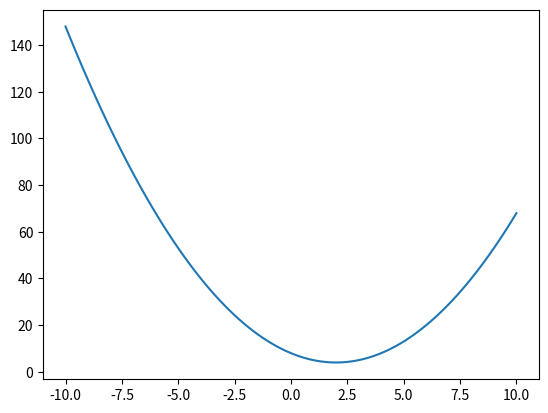
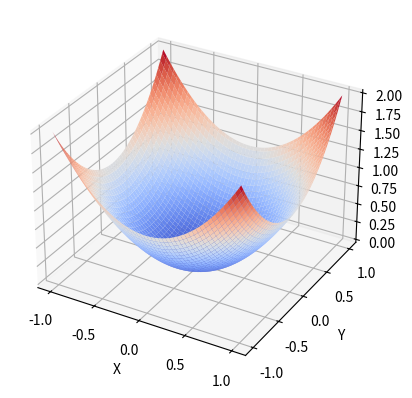

Generate these figures, in order, with matplotlib:
import numpy as np
import matplotlib.pyplot as plt
from scipy.optimize import minimize
from sympy import Symbol, lambdify, parsing


# Main.Task №1 and №2
def gradient_descent(foo, x0, y0, step=0.1, eps=0.0001, method='standard'):
    x, y = Symbol('x'), Symbol('y')
    parsed = parsing.parse_expr(foo)
    f = lambdify((x, y), parsed)
    f_x = lambdify((x, y), parsed.diff(x))
    f_y = lambdify((x, y), parsed.diff(y))

    while True:
        if method == 'golden_ratio':
            step_x = one_dimensional_search(lambda x_val: f(x_val, y0), x0 - step, x0 + step, eps)
            step_y = one_dimensional_search(lambda y_val: f(x0, y_val), y0 - step, y0 + step, eps)
            x_k = x0 - (x0 - step_x)
            y_k = y0 - (y0 - step_y)
        else:
            x_k = x0 - step * f_x(x0, y0)
            y_k = y0 - step * f_y(x0, y0)
        if np.abs(f(x_k, y_k) - f(x0, y0)) < eps:
            return {'x': (round(x_k, 5), round(y_k, 5)), 'fun': round(f(x_k, y_k), 5)}
        x0, y0 = x_k, y_k


# Main.Task №2
def one_dimensional_search(f, l, r, eps=0.0001):
    phi = (1 + np.sqrt(5)) / 2

    while not np.abs(r - l) < eps:
        x1 = r - (r - l) / phi
        x2 = l + (r - l) / phi
        if f(x1) >= f(x2):
            l = x1
        else:
            r = x2

    # return {'x': round((r + l) / 2, 5), 'fun': round(f((r + l) / 2), 5)}
    return round((r + l) / 2, 5)


def gradient_descent_by_one_dimensional_search():
    pass


# Main.Task №3
def nelder_mead(foo, x0, y0):
    return minimize(foo, np.array([x0, y0]), method='Nelder-Mead')


def create_plot(plot_func, bounds=(-10, 10), num=100):
    fig, ax = plt.subplots()

    X = np.linspace(bounds[0], bounds[1], num)
    Y = plot_func(X)

    ax.plot(X, Y)


def create_surface(surface_func, bounds=(-1, 1), num=100):
    fig, ax = plt.subplots(subplot_kw={"projection": "3d"})
    ax.set_xlabel('X')
    ax.set_ylabel('Y')
    ax.set_zlabel('Z')

    X, Y = np.meshgrid(np.linspace(bounds[0], bounds[1], num),
                       np.linspace(bounds[0], bounds[1], num))
    Z = surface_func(X, Y)

    ax.plot_surface(X, Y, Z, linewidth=0.1, cmap=plt.cm.coolwarm)


def main():
    """
    Gradient descent:
    f = x^2 + y^2 :SUCCESS:
    f = x^2 * y^2 * ln(4 * x^2 + y^2) :SUCCESS: !!! don't use "^" in python !!!
    f = -0.83 * x^2 - 0.23 * y^2 :REJECT: (-infinity)

    One dimensional search (Golden-section search):
    f = (x - 2)^2 + 4 :SUCCESS:

    Nelder-Mead (scipy.optimize.minimize realization):
    f = x^2 + y^2 :SUCCESS:
    f = x^2 * y^2 * ln(4 * x^2 + y^2) :SUCCESS:
    f = -0.83 * x^2 - 0.23 * y^2 :REJECT: (-infinity)
    """

    create_plot(lambda x: (x - 2) ** 2 + 4)
    print(one_dimensional_search(lambda x: (x - 2) ** 2 + 4, -10, 10))

    create_surface(lambda x, y: x ** 2 + y ** 2)
    print(gradient_descent('x**2 * y**2 * ln(4 * x**2 + y**2)', -1, 1, method='golden_ratio'))
    print(nelder_mead(lambda x: x[0] ** 2 + x[1] ** 2, -1, 1))

    plt.show()


if __name__ == '__main__':
    main()
